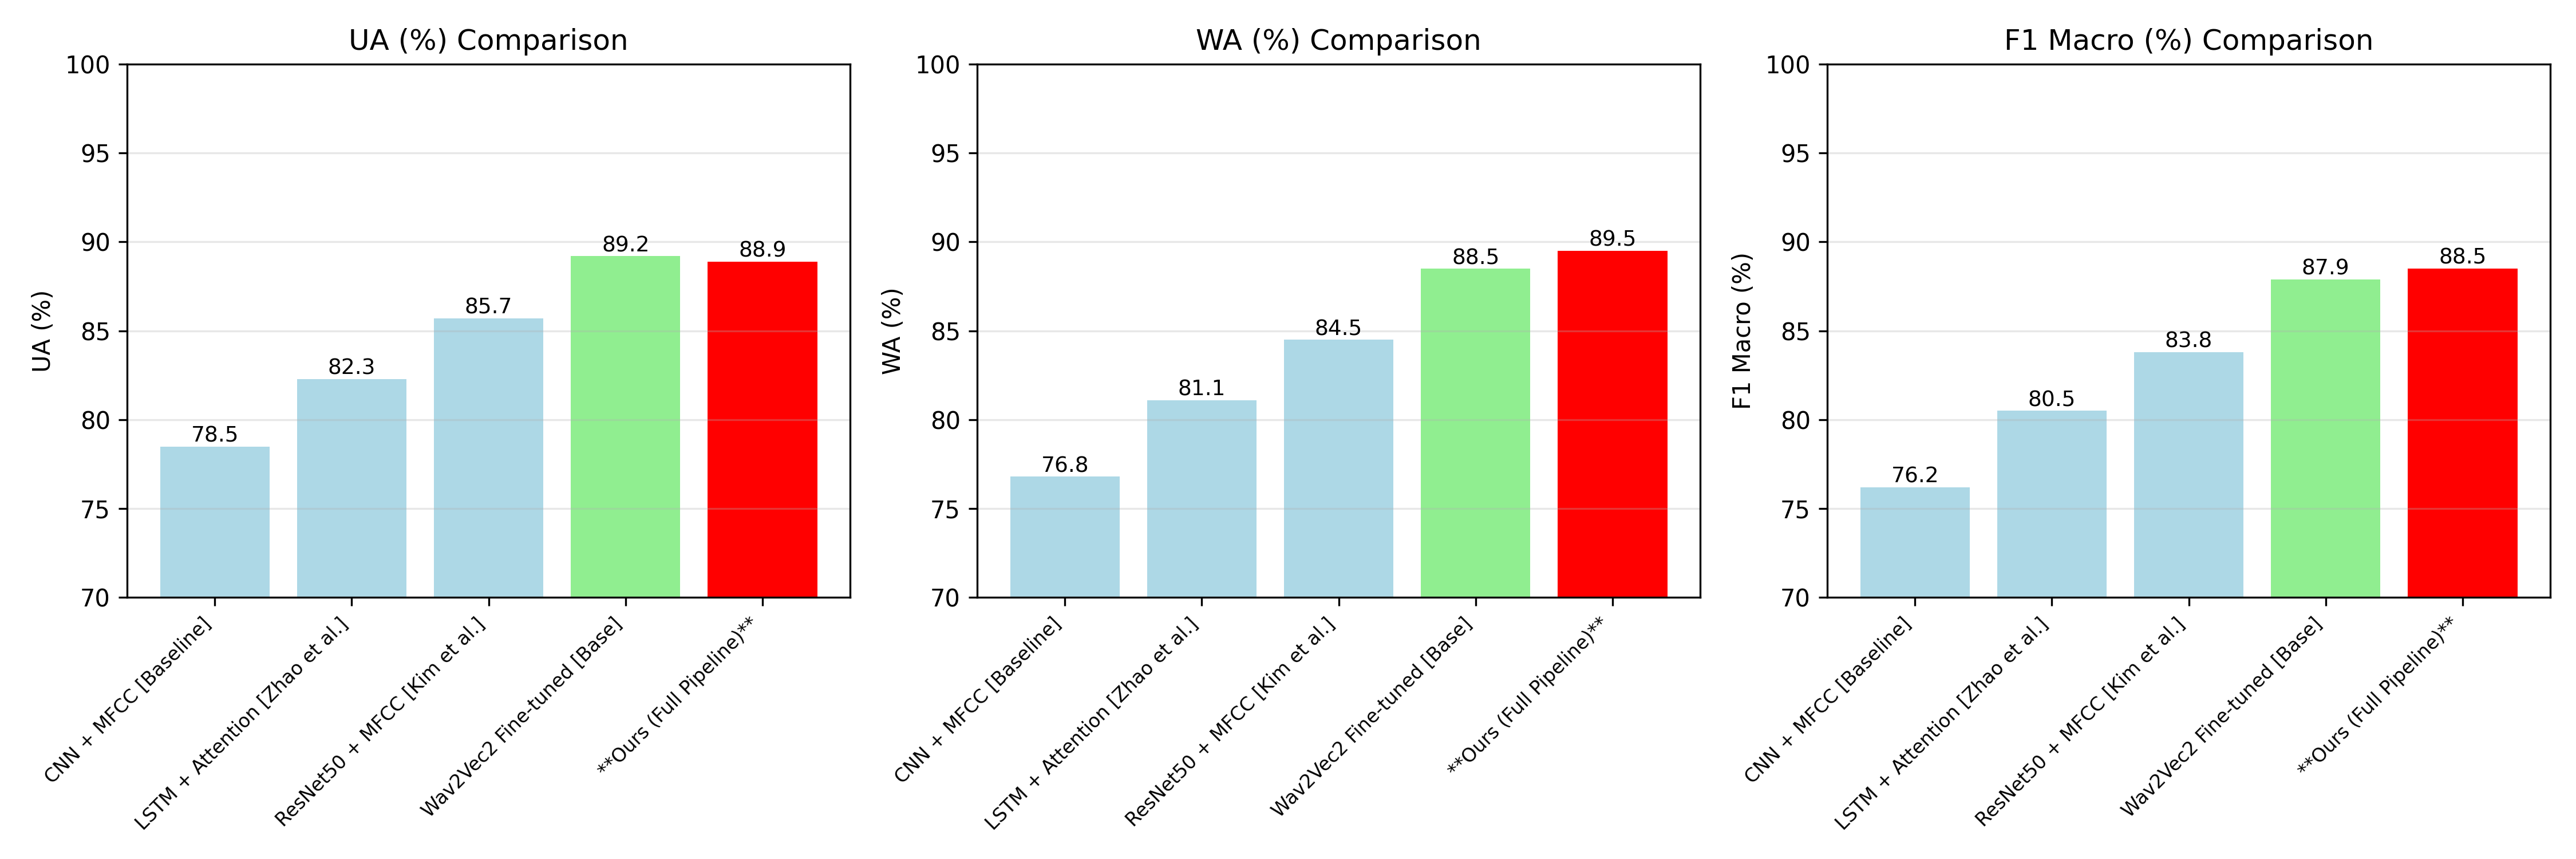

Data behind this chart, as committed beside it:
Model/Method, Year, UA (%), WA (%), F1 Macro (%)
CNN + MFCC [Baseline], 2019, 78.5, 76.8, 76.2
LSTM + Attention [Zhao et al.], 2020, 82.3, 81.1, 80.5
ResNet50 + MFCC [Kim et al.], 2021, 85.7, 84.5, 83.8
Wav2Vec2 Fine-tuned [Base], 2022, 89.2, 88.5, 87.9
**Ours (Full Pipeline)**, 2026, 88.89, 89.51, 88.52
